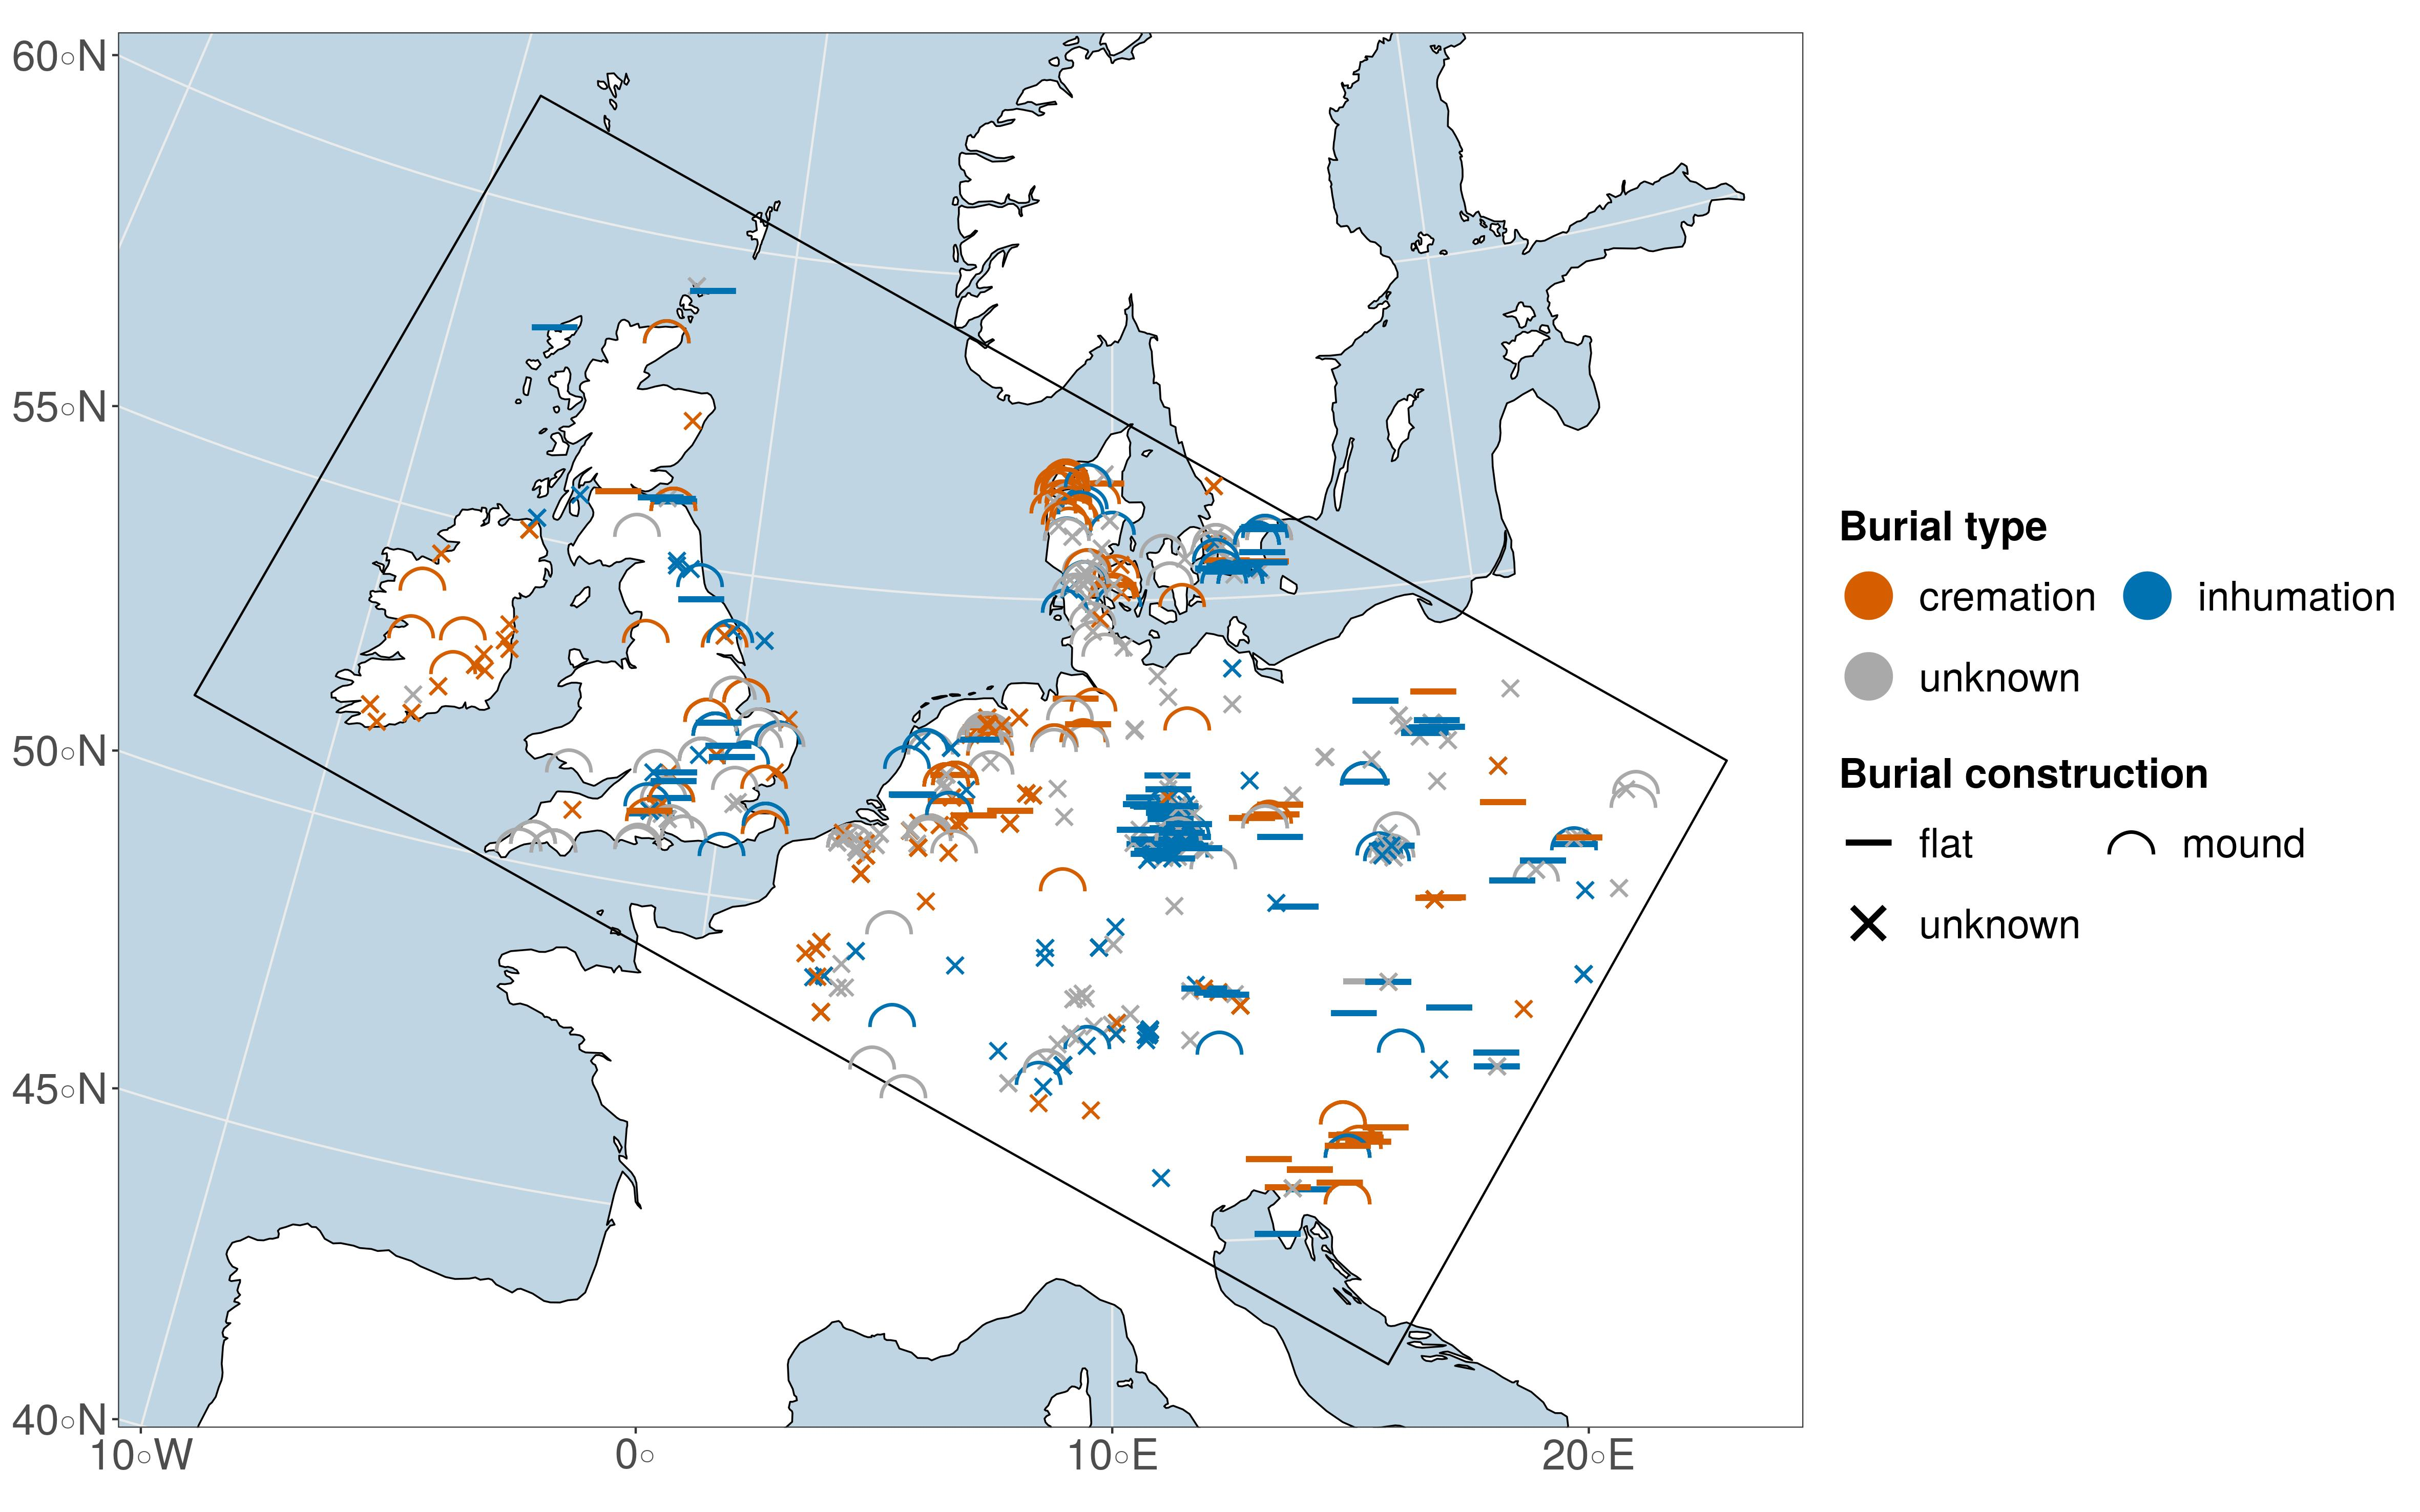

Reproduce this figure in R.
library(magrittr)
library(ggplot2)

load("inst/workflow_example/dates_prepared.RData")
load("inst/workflow_example/research_area.RData")
load("inst/workflow_example/extended_area.RData")
load("inst/workflow_example/epsg102013.RData")

ex <- raster::extent(research_area)
xlimit <- c(ex[1], ex[2])
ylimit <- c(ex[3], ex[4])

p <- ggplot() +
  geom_sf(
    data = extended_area,
    fill = "white", colour = "black", size = 0.4
  ) +
  geom_sf(
    data = research_area,
    fill = NA, colour = "black", size = 0.5
  ) +
  geom_point(
    data = dates_prepared,
    mapping = aes(
      x = x,
      y = y,
      color = burial_type,
      shape = burial_construction,
      size = burial_construction
    )
  ) +
  theme_bw() +
  coord_sf(
    xlim = xlimit, ylim = ylimit,
    crs = sf::st_crs(epsg102013)
  ) + 
  scale_shape_manual(
    values = c(
      "flat" = "\u268A",
      "mound" = "\u25E0",
      "unknown" = "\u2715"
    )
  ) +
  scale_size_manual(
    values = c(
      "flat" = 10,
      "mound" = 10,
      "unknown" = 5
    )
  ) +
  scale_color_manual(
    values = c(
      "cremation" = "#D55E00",
      "inhumation" = "#0072B2",
      "mound" = "#CC79A7",
      "flat" = "#009E73",
      "unknown" = "darkgrey"
    )
  ) +
  theme(
    legend.position = "right",
    legend.title = element_text(size = 19, face = "bold"),
    axis.title = element_blank(),
    axis.text = element_text(size = 20),
    legend.text = element_text(size = 19),
    panel.background = element_rect(fill = "#BFD5E3")
  ) +
  guides(
    color = guide_legend(
      title = "Burial type", override.aes = list(size = 10), 
      nrow = 2, byrow = TRUE, order = 1
    ),
    shape = guide_legend(
      title = "Burial construction", override.aes = list(size = 10), 
      nrow = 2, byrow = TRUE, order = 2
    ),
    size = FALSE,
    alpha = guide_legend(
      title = "Calibration density", override.aes = list(size = 10, shape = 15),
      nrow = 2, byrow = TRUE, order = 3
    )
  )

### save plot ####

p %>%
  ggsave(
    "inst/workflow_example/03_map_plot.jpeg",
    plot = .,
    device = "jpeg",
    scale = 1,
    dpi = 72,
    width = 400, height = 250, units = "mm",
    limitsize = F
  )

p %>%
  ggsave(
    "paper/03_map_plot.jpeg",
    plot = .,
    device = "jpeg",
    scale = 1,
    dpi = 300,
    width = 400, height = 250, units = "mm",
    limitsize = F
  )
